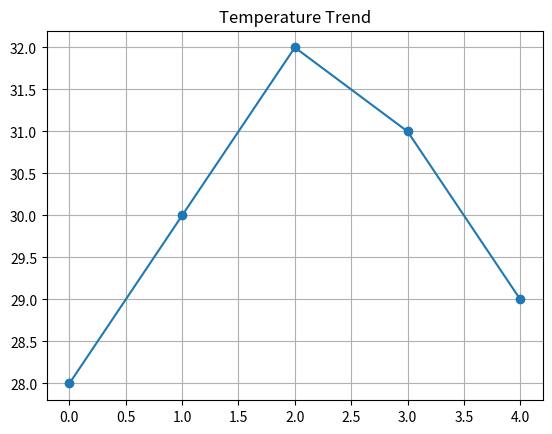

The matplotlib source for this figure:
import numpy as np
import pandas as pd
import matplotlib.pyplot as plt

temps=np.array([28,30,32,31,29])

temp_series=pd.Series(temps)
print(temp_series)

plt.plot(temp_series,marker='o')
plt.title("Temperature Trend")
plt.grid()
plt.show()
